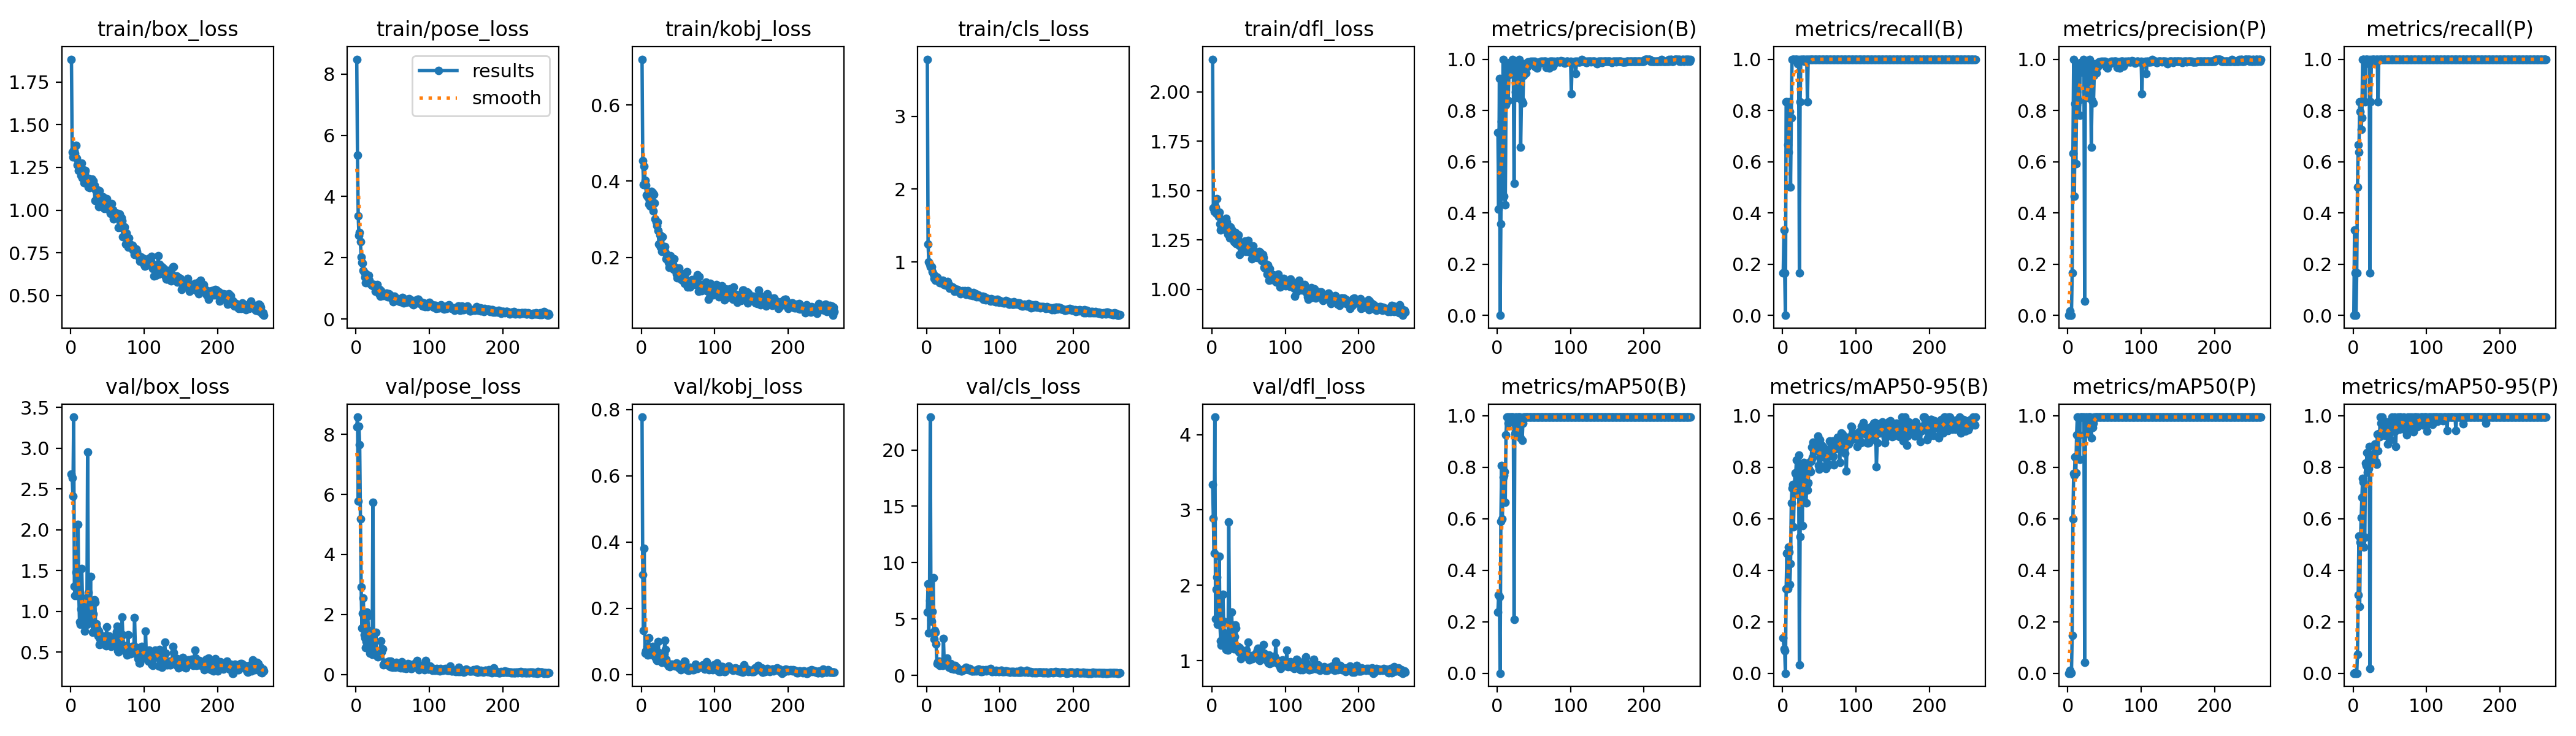

Source data for this figure (header and first rows):
epoch, time, train/box_loss, train/pose_loss, train/kobj_loss, train/cls_loss, train/dfl_loss, metrics/precision(B), metrics/recall(B), metrics/mAP50(B), metrics/mAP50-95(B), metrics/precision(P), metrics/recall(P), metrics/mAP50(P), metrics/mAP50-95(P), val/box_loss, val/pose_loss, val/kobj_loss, val/cls_loss, val/dfl_loss, lr/pg0, lr/pg1, lr/pg2
1, 8.86, 1.884, 8.487, 0.72, 3.783, 2.165, 0.7136, 0.1667, 0.2383, 0.1371, 0, 0, 0, 0, 2.684, 8.252, 0.7768, 5.633, 3.337, 0.08416, 0.00016, 0.00016
2, 16.29, 1.339, 5.353, 0.454, 1.248, 1.414, 0.4157, 0.3333, 0.3049, 0.09351, 0.00433, 0.3333, 0.00323, 0.00046, 2.637, 8.578, 0.3011, 8.137, 2.889, 0.06733, 0.00033, 0.00033
3, 23.73, 1.312, 3.375, 0.3918, 1.003, 1.394, 0.9248, 0.1667, 0.296, 0.08731, 0.01626, 0.1667, 0.01222, 0.00277, 2.414, 5.782, 0.1323, 3.773, 2.422, 0.0505, 0.0005, 0.0005
4, 31, 1.35, 2.718, 0.4395, 0.9673, 1.422, 0, 0, 0, 0, 0, 0, 0, 0, 3.383, 8.266, 0.3799, 6.669, 4.233, 0.03367, 0.0006699, 0.0006699
5, 38.36, 1.348, 2.831, 0.4018, 0.9322, 1.416, 0.3571, 0.8333, 0.5908, 0.3282, 0.00068, 0.1667, 0.00079, 0.00023, 1.305, 7.652, 0.06444, 22.91, 1.558, 0.01684, 0.0008398, 0.0008398
6, 45.7, 1.331, 2.535, 0.3896, 0.9323, 1.386, 0.756, 0.8333, 0.8074, 0.4656, 0.1667, 0.5, 0.1466, 0.07267, 1.191, 5.188, 0.07081, 4.899, 1.943, 0.0009996, 0.0009996, 0.0009996
7, 52.9, 1.38, 2.029, 0.3634, 0.9319, 1.458, 0.6324, 0.6667, 0.5996, 0.3279, 0.6324, 0.6667, 0.5996, 0.3039, 1.482, 2.906, 0.07387, 4.789, 2.106, 0.0009995, 0.0009995, 0.0009995
8, 60.18, 1.306, 1.838, 0.3629, 0.8657, 1.394, 1, 0.6365, 0.7623, 0.4907, 1, 0.6365, 0.776, 0.5334, 1.191, 1.543, 0.08443, 5.687, 1.485, 0.0009993, 0.0009993, 0.0009993
9, 67.45, 1.265, 1.824, 0.3586, 0.831, 1.369, 0.4655, 0.8333, 0.7684, 0.4699, 0.4655, 0.8333, 0.7684, 0.2581, 1.428, 2.031, 0.05795, 8.631, 1.76, 0.000999, 0.000999, 0.000999
10, 74.91, 1.272, 1.579, 0.34, 0.7781, 1.39, 0.8256, 0.7949, 0.7841, 0.3447, 0.8256, 0.7949, 0.8409, 0.5093, 2.063, 2.553, 0.1112, 3.241, 2.383, 0.0009988, 0.0009988, 0.0009988
11, 82.18, 1.232, 1.526, 0.35, 0.7932, 1.331, 0.432, 0.5, 0.6649, 0.4261, 0.5909, 0.7271, 0.7786, 0.6035, 1.215, 1.316, 0.06459, 3.963, 1.472, 0.0009985, 0.0009985, 0.0009985
12, 89.38, 1.237, 1.356, 0.3352, 0.7488, 1.301, 0.8207, 0.7703, 0.9267, 0.6627, 0.8207, 0.7703, 0.9267, 0.6836, 0.8693, 1.215, 0.06088, 3.812, 1.262, 0.0009982, 0.0009982, 0.0009982
13, 96.6, 1.239, 1.175, 0.3491, 0.7982, 1.309, 0.9584, 1, 0.995, 0.7195, 0.9584, 1, 0.995, 0.7569, 0.8395, 0.896, 0.06094, 2.801, 1.205, 0.0009978, 0.0009978, 0.0009978
14, 103.9, 1.204, 1.455, 0.3729, 0.7956, 1.311, 0.9793, 1, 0.995, 0.7319, 0.9793, 1, 0.995, 0.7429, 1.029, 1.1, 0.07245, 1.053, 1.296, 0.0009974, 0.0009974, 0.0009974
15, 111.1, 1.274, 1.304, 0.3697, 0.7586, 1.336, 0.8383, 1, 0.9721, 0.5677, 0.8383, 1, 0.9236, 0.4911, 1.524, 2.079, 0.08395, 1.197, 1.878, 0.000997, 0.000997, 0.000997
16, 118.3, 1.19, 1.255, 0.3225, 0.7397, 1.314, 0.9389, 1, 0.995, 0.7107, 0.7813, 0.8333, 0.8317, 0.5284, 1.167, 1.947, 0.07084, 1.168, 1.522, 0.0009966, 0.0009966, 0.0009966
17, 125.5, 1.235, 1.42, 0.3657, 0.762, 1.333, 0.9873, 1, 0.995, 0.7773, 0.9873, 1, 0.995, 0.8166, 1.071, 1.473, 0.06174, 1.283, 1.366, 0.0009961, 0.0009961, 0.0009961
18, 132.7, 1.159, 1.265, 0.3431, 0.7125, 1.304, 0.985, 1, 0.995, 0.7743, 0.985, 1, 0.995, 0.8078, 0.9385, 0.8969, 0.0615, 0.869, 1.237, 0.0009956, 0.0009956, 0.0009956
19, 139.9, 1.217, 1.162, 0.3012, 0.7142, 1.359, 0.9751, 1, 0.995, 0.8276, 0.9751, 1, 0.995, 0.8567, 0.758, 0.6968, 0.05381, 1.093, 1.148, 0.0009951, 0.0009951, 0.0009951
20, 147.7, 1.232, 1.14, 0.2933, 0.7408, 1.34, 0.9804, 1, 0.995, 0.7812, 0.9804, 1, 0.995, 0.7809, 0.8567, 1.235, 0.04537, 1.014, 1.291, 0.0009945, 0.0009945, 0.0009945
21, 155.1, 1.172, 1.111, 0.2827, 0.7126, 1.307, 1, 0.9828, 0.995, 0.6946, 1, 0.9828, 0.995, 0.7955, 0.941, 0.8059, 0.04193, 1.111, 1.328, 0.0009939, 0.0009939, 0.0009939
22, 162.3, 1.177, 1.103, 0.2933, 0.7478, 1.278, 0.9473, 1, 0.995, 0.8463, 0.9473, 1, 0.995, 0.8815, 0.8383, 0.6612, 0.05199, 0.8594, 1.139, 0.0009933, 0.0009933, 0.0009933
23, 169.3, 1.179, 1.083, 0.2701, 0.7092, 1.303, 0.5157, 0.1667, 0.2081, 0.03157, 0.05625, 0.1667, 0.0412, 0.01759, 2.953, 5.734, 0.09938, 3.279, 2.839, 0.0009926, 0.0009926, 0.0009926
24, 176.6, 1.136, 1.116, 0.2357, 0.6881, 1.261, 0.9814, 0.8333, 0.931, 0.5301, 0.9814, 0.8333, 0.931, 0.8259, 1.228, 0.8505, 0.06537, 1.013, 1.497, 0.0009919, 0.0009919, 0.0009919
25, 183.8, 1.184, 1.121, 0.2585, 0.7157, 1.318, 0.8717, 1, 0.995, 0.8, 0.8717, 1, 0.995, 0.8374, 0.899, 0.8133, 0.04212, 1.017, 1.295, 0.0009912, 0.0009912, 0.0009912
26, 191.4, 1.13, 0.9088, 0.2271, 0.6796, 1.3, 0.978, 1, 0.995, 0.7775, 0.978, 1, 0.995, 0.8458, 0.9542, 0.6661, 0.04115, 0.9962, 1.244, 0.0009905, 0.0009905, 0.0009905
27, 198.6, 1.16, 1.037, 0.2564, 0.6948, 1.303, 0.8498, 1, 0.9479, 0.5743, 0.8498, 1, 0.9479, 0.848, 1.429, 1.398, 0.05842, 1.328, 1.642, 0.0009897, 0.0009897, 0.0009897
28, 205.8, 1.142, 1.061, 0.2157, 0.7028, 1.265, 0.9342, 1, 0.995, 0.8109, 0.9342, 1, 0.995, 0.8474, 0.8549, 0.7954, 0.03673, 1.505, 1.211, 0.0009889, 0.0009889, 0.0009889
29, 212.8, 1.182, 1.127, 0.2536, 0.7334, 1.267, 0.9818, 1, 0.995, 0.8183, 0.9818, 1, 0.995, 0.8536, 0.8588, 0.5962, 0.04223, 0.987, 1.195, 0.0009881, 0.0009881, 0.0009881
30, 219.9, 1.135, 1.009, 0.218, 0.6867, 1.243, 1, 0.9921, 0.995, 0.7731, 1, 0.9921, 0.995, 0.8893, 0.7455, 0.5938, 0.04913, 0.6899, 1.156, 0.0009872, 0.0009872, 0.0009872
31, 227, 1.172, 0.8316, 0.2241, 0.6422, 1.264, 0.9636, 1, 0.995, 0.7856, 0.9636, 1, 0.995, 0.821, 0.9663, 0.6925, 0.06305, 0.8783, 1.318, 0.0009863, 0.0009863, 0.0009863
32, 234.1, 1.144, 0.9717, 0.2282, 0.6702, 1.288, 0.656, 1, 0.9133, 0.6613, 0.656, 1, 0.9133, 0.8124, 1.138, 0.7985, 0.1039, 1.018, 1.472, 0.0009854, 0.0009854, 0.0009854
33, 241.4, 1.055, 0.7441, 0.213, 0.6505, 1.233, 0.838, 1, 0.9721, 0.7303, 0.838, 1, 0.9721, 0.9283, 1.108, 0.7051, 0.07551, 1.028, 1.433, 0.0009844, 0.0009844, 0.0009844
34, 249, 1.116, 0.9146, 0.1965, 0.6609, 1.259, 0.9679, 0.8333, 0.9036, 0.7125, 0.9679, 0.8333, 0.955, 0.8632, 0.7868, 1.123, 0.04551, 0.6078, 1.175, 0.0009835, 0.0009835, 0.0009835
35, 256.5, 1.112, 0.8447, 0.1986, 0.6534, 1.257, 0.8298, 1, 0.9721, 0.7398, 0.8298, 1, 0.9721, 0.9317, 0.8452, 0.7564, 0.03009, 0.6809, 1.187, 0.0009825, 0.0009825, 0.0009825
36, 264, 1.12, 0.7885, 0.2043, 0.647, 1.275, 0.9359, 1, 0.995, 0.7949, 0.9359, 1, 0.995, 0.9192, 0.7915, 0.8404, 0.03208, 0.7042, 1.182, 0.0009814, 0.0009814, 0.0009814
37, 271.4, 1.089, 0.7698, 0.1869, 0.6357, 1.225, 0.981, 1, 0.995, 0.8213, 0.981, 1, 0.995, 0.995, 0.6989, 0.3116, 0.02556, 0.5334, 1.113, 0.0009803, 0.0009803, 0.0009803
38, 278.6, 1.02, 0.7814, 0.1747, 0.599, 1.176, 0.9805, 1, 0.995, 0.7838, 0.9805, 1, 0.995, 0.9709, 0.7586, 0.3315, 0.02462, 0.6156, 1.172, 0.0009792, 0.0009792, 0.0009792
39, 285.7, 1.112, 0.7823, 0.2029, 0.6267, 1.222, 0.9468, 1, 0.995, 0.8234, 0.9468, 1, 0.995, 0.9253, 0.5928, 0.3942, 0.02364, 0.8954, 1.024, 0.0009781, 0.0009781, 0.0009781
40, 292.9, 1.054, 0.7804, 0.2043, 0.6229, 1.235, 0.9728, 1, 0.995, 0.8782, 0.9728, 1, 0.995, 0.995, 0.6613, 0.3595, 0.03165, 0.6558, 1.077, 0.000977, 0.000977, 0.000977
41, 300, 1.056, 0.8409, 0.183, 0.6266, 1.22, 0.9706, 1, 0.995, 0.8386, 0.9706, 1, 0.995, 0.9256, 0.6602, 0.4067, 0.02903, 0.6893, 1.077, 0.0009758, 0.0009758, 0.0009758
42, 307.3, 1.059, 0.8092, 0.186, 0.6227, 1.205, 0.9891, 1, 0.995, 0.897, 0.9891, 1, 0.995, 0.9383, 0.6019, 0.3196, 0.03066, 0.5063, 1.062, 0.0009746, 0.0009746, 0.0009746
43, 314.8, 1.029, 0.7298, 0.1813, 0.616, 1.206, 0.989, 1, 0.995, 0.8955, 0.989, 1, 0.995, 0.9766, 0.6391, 0.3709, 0.02713, 0.5249, 1.069, 0.0009733, 0.0009733, 0.0009733
44, 321.9, 1.077, 0.7546, 0.1694, 0.5893, 1.215, 0.9824, 1, 0.995, 0.8938, 0.9824, 1, 0.995, 0.9243, 0.6648, 0.3827, 0.02628, 0.4625, 1.067, 0.000972, 0.000972, 0.000972
45, 329.1, 1.066, 0.8176, 0.196, 0.6017, 1.245, 0.9822, 1, 0.995, 0.867, 0.9822, 1, 0.995, 0.9684, 0.6968, 0.4439, 0.02951, 0.4738, 1.084, 0.0009707, 0.0009707, 0.0009707
46, 336.4, 1.01, 0.7866, 0.174, 0.563, 1.192, 0.9907, 1, 0.995, 0.8637, 0.9907, 1, 0.995, 0.9769, 0.685, 0.2515, 0.0252, 0.4375, 1.091, 0.0009694, 0.0009694, 0.0009694
47, 343.9, 1.033, 0.7617, 0.1636, 0.5861, 1.221, 0.9902, 1, 0.995, 0.8723, 0.9902, 1, 0.995, 0.8909, 0.6519, 0.4417, 0.03063, 0.4115, 1.138, 0.000968, 0.000968, 0.000968
48, 351.3, 1.034, 0.6865, 0.1556, 0.5972, 1.216, 0.9908, 1, 0.995, 0.9201, 0.9908, 1, 0.995, 0.9437, 0.5738, 0.2609, 0.03528, 0.387, 1.051, 0.0009667, 0.0009667, 0.0009667
49, 358.6, 1.066, 0.6919, 0.1471, 0.6095, 1.25, 0.9903, 1, 0.995, 0.8057, 0.9903, 1, 0.995, 0.928, 0.8072, 0.295, 0.02644, 0.4779, 1.247, 0.0009652, 0.0009652, 0.0009652
50, 365.7, 1.039, 0.695, 0.1617, 0.5932, 1.227, 0.9884, 1, 0.995, 0.7917, 0.9884, 1, 0.995, 0.9467, 0.6009, 0.2383, 0.02717, 0.5019, 1.027, 0.0009638, 0.0009638, 0.0009638
51, 373.2, 1.006, 0.5731, 0.1727, 0.5749, 1.19, 0.9906, 1, 0.995, 0.9067, 0.9906, 1, 0.995, 0.9079, 0.5937, 0.3857, 0.01892, 0.4876, 1.01, 0.0009623, 0.0009623, 0.0009623
52, 380.4, 1.039, 0.7481, 0.153, 0.6058, 1.193, 0.9712, 1, 0.995, 0.8034, 0.9712, 1, 0.995, 0.971, 0.694, 0.305, 0.01999, 0.6039, 1.058, 0.0009608, 0.0009608, 0.0009608
53, 387.8, 1.008, 0.6591, 0.1534, 0.5868, 1.191, 0.972, 1, 0.995, 0.8852, 0.972, 1, 0.995, 0.995, 0.6641, 0.2458, 0.0173, 0.6848, 1.054, 0.0009593, 0.0009593, 0.0009593
54, 395.1, 0.9793, 0.6441, 0.1593, 0.5592, 1.156, 0.9657, 1, 0.995, 0.8742, 0.9657, 1, 0.995, 0.968, 0.5868, 0.2955, 0.01416, 0.6864, 1.071, 0.0009577, 0.0009577, 0.0009577
55, 402.3, 1.032, 0.681, 0.1423, 0.5713, 1.218, 0.9818, 1, 0.995, 0.8797, 0.9818, 1, 0.995, 0.9401, 0.568, 0.3908, 0.01724, 0.5236, 1.026, 0.0009561, 0.0009561, 0.0009561
56, 409.7, 1.037, 0.6525, 0.1409, 0.6063, 1.222, 0.9869, 1, 0.995, 0.8399, 0.9869, 1, 0.995, 0.995, 0.657, 0.318, 0.02561, 0.552, 1.037, 0.0009545, 0.0009545, 0.0009545
57, 416.9, 1.002, 0.6032, 0.1479, 0.58, 1.162, 0.9814, 1, 0.995, 0.8741, 0.9814, 1, 0.995, 0.9403, 0.6797, 0.262, 0.02505, 0.4994, 1.046, 0.0009529, 0.0009529, 0.0009529
58, 424.3, 0.9489, 0.5824, 0.1394, 0.557, 1.164, 0.9867, 1, 0.995, 0.7966, 0.9867, 1, 0.995, 0.8804, 0.6155, 0.3664, 0.03554, 0.5246, 1.049, 0.0009512, 0.0009512, 0.0009512
59, 432, 0.9796, 0.5752, 0.1317, 0.5489, 1.185, 0.9911, 1, 0.995, 0.7955, 0.9911, 1, 0.995, 0.9741, 0.6345, 0.2443, 0.04056, 0.5788, 1.091, 0.0009495, 0.0009495, 0.0009495
60, 439.8, 0.9829, 0.6314, 0.1417, 0.5452, 1.177, 0.9904, 1, 0.995, 0.8691, 0.9904, 1, 0.995, 0.9593, 0.5892, 0.2743, 0.03774, 0.4209, 1.101, 0.0009478, 0.0009478, 0.0009478
... 203 more rows
